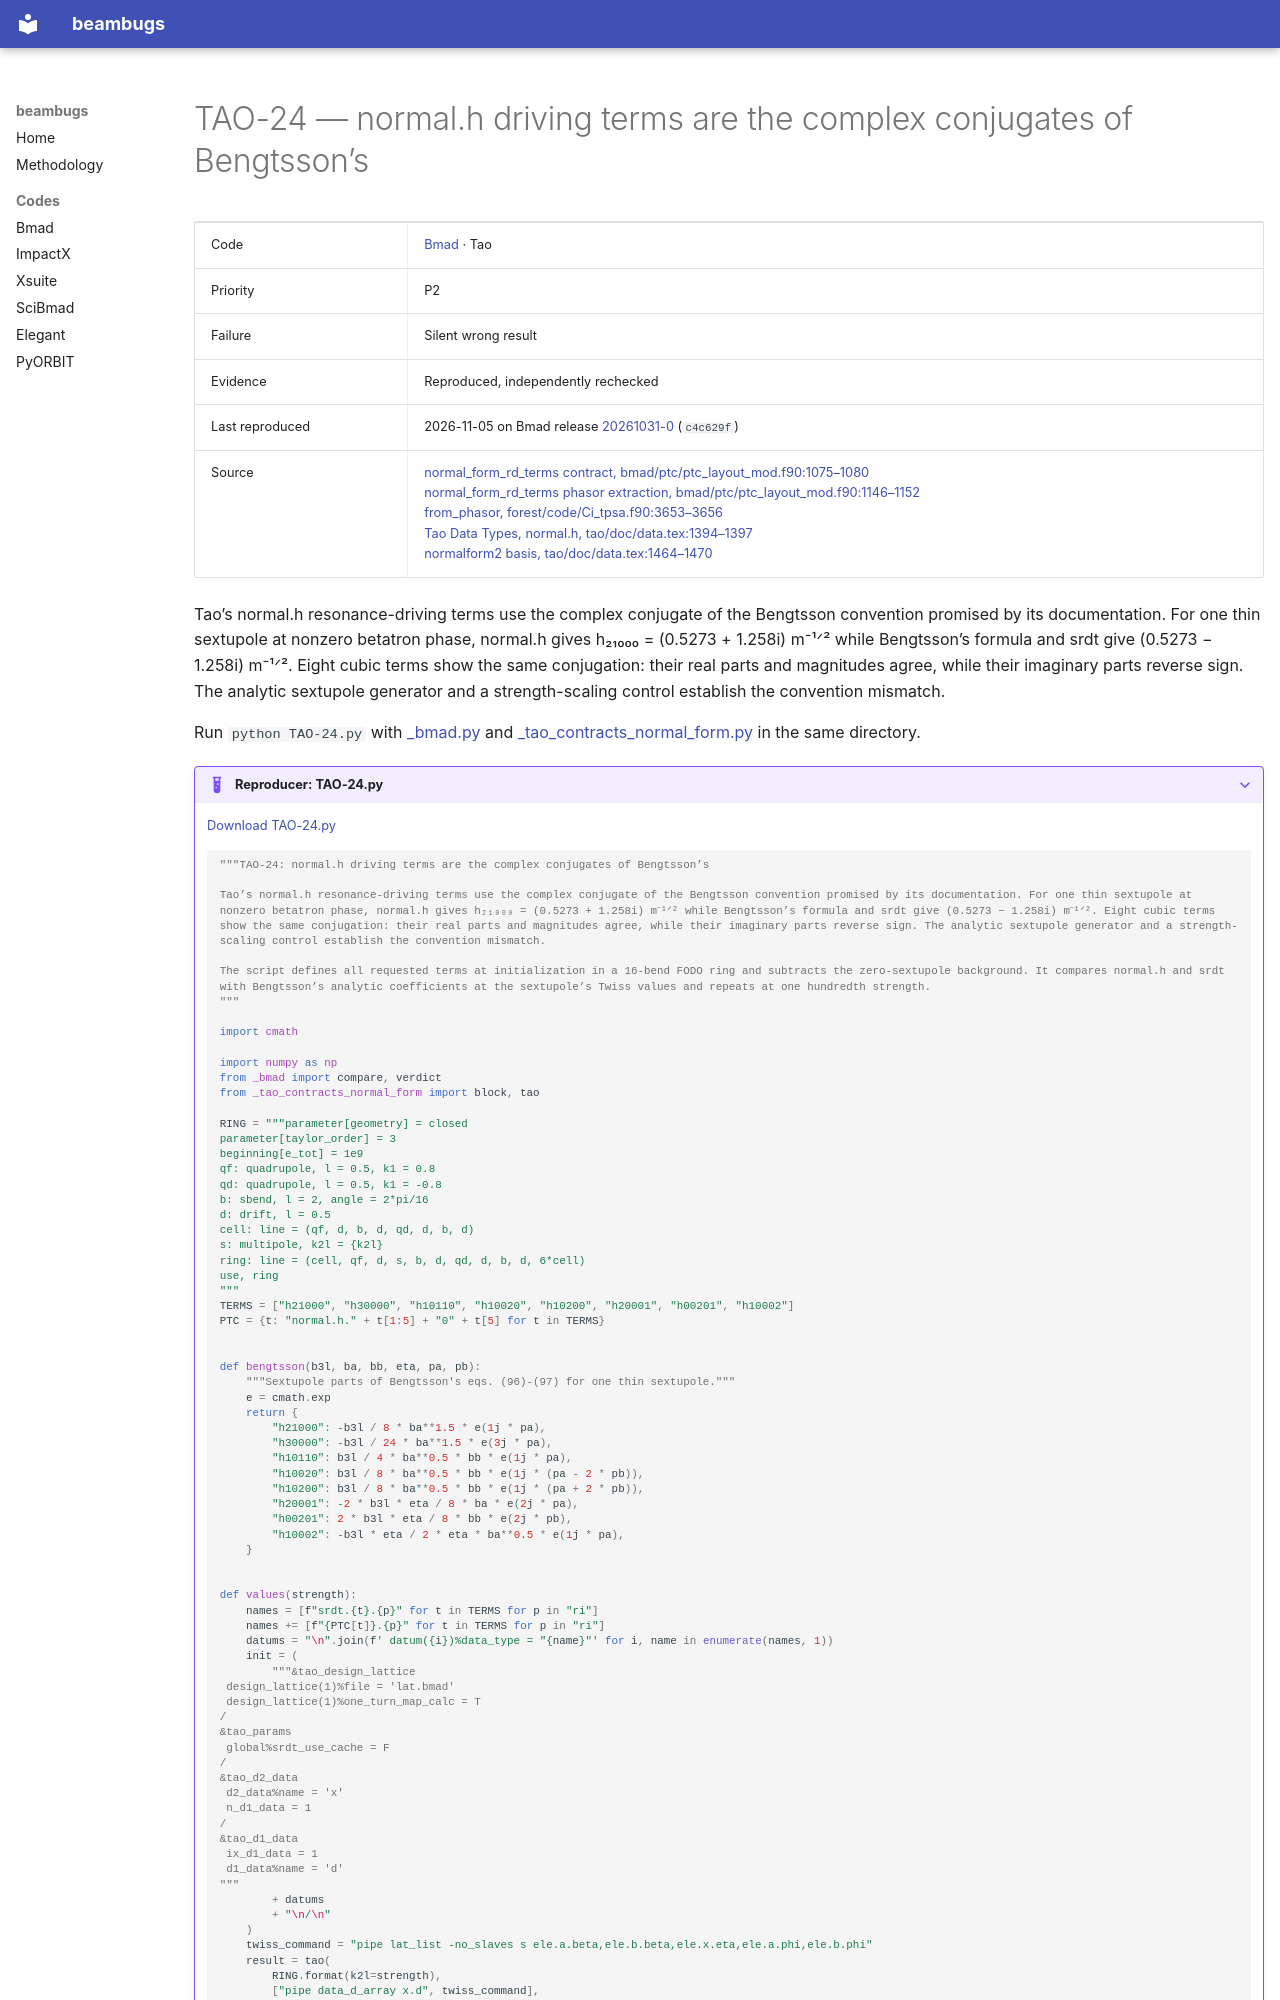

repository: nikitakuklev/beambugs · page: bmad/TAO-24/index.html · generator: mkdocs

---
title: "TAO-24: normal.h driving terms are the complex conjugates of Bengtsson’s"
hide:
  - toc
---

# TAO-24 — normal.h driving terms are the complex conjugates of Bengtsson’s

| | |
|---|---|
| Code | [Bmad](../index.md) · Tao |
| Priority | P2 |
| Failure | Silent wrong result |
| Evidence | Reproduced, independently rechecked |
| Last reproduced | 2026-11-05 on Bmad release [20261031-0](https://github.com/bmad-sim/bmad-ecosystem/tree/20261031-0) (`c4c629f`) |
| Source | [normal_form_rd_terms contract, bmad/ptc/ptc_layout_mod.f90:1075–1080](https://github.com/bmad-sim/bmad-ecosystem/blob/c4c629fc9071d3a56cb1ba5bc714baba65e9c5d3/bmad/ptc/ptc_layout_mod.f90#L1075-L1080)<br>[normal_form_rd_terms phasor extraction, bmad/ptc/ptc_layout_mod.f90:1146–1152](https://github.com/bmad-sim/bmad-ecosystem/blob/c4c629fc9071d3a56cb1ba5bc714baba65e9c5d3/bmad/ptc/ptc_layout_mod.f90#L1146-L1152)<br>[from_phasor, forest/code/Ci_tpsa.f90:3653–3656](https://github.com/bmad-sim/bmad-ecosystem/blob/c4c629fc9071d3a56cb1ba5bc714baba65e9c5d3/forest/code/Ci_tpsa.f90#L3653-L3656)<br>[Tao Data Types, normal.h, tao/doc/data.tex:1394–1397](https://github.com/bmad-sim/bmad-ecosystem/blob/c4c629fc9071d3a56cb1ba5bc714baba65e9c5d3/tao/doc/data.tex#L1394-L1397)<br>[normalform2 basis, tao/doc/data.tex:1464–1470](https://github.com/bmad-sim/bmad-ecosystem/blob/c4c629fc9071d3a56cb1ba5bc714baba65e9c5d3/tao/doc/data.tex#L1464-L1470) |

Tao’s normal.h resonance-driving terms use the complex conjugate of the Bengtsson convention promised by its documentation. For one thin sextupole at nonzero betatron phase, normal.h gives h₂₁₀₀₀ = (0.5273 + 1.258i) m⁻¹ᐟ² while Bengtsson’s formula and srdt give (0.5273 − 1.258i) m⁻¹ᐟ². Eight cubic terms show the same conjugation: their real parts and magnitudes agree, while their imaginary parts reverse sign. The analytic sextupole generator and a strength-scaling control establish the convention mismatch.

Run `python TAO-24.py` with [_bmad.py](../helpers/_bmad.py) and [_tao_contracts_normal_form.py](../helpers/_tao_contracts_normal_form.py) in the same directory.

??? example "Reproducer: TAO-24.py"

    [Download TAO-24.py](TAO-24.py)

    ```python
    """TAO-24: normal.h driving terms are the complex conjugates of Bengtsson’s

    Tao’s normal.h resonance-driving terms use the complex conjugate of the Bengtsson convention promised by its documentation. For one thin sextupole at nonzero betatron phase, normal.h gives h₂₁₀₀₀ = (0.5273 + 1.258i) m⁻¹ᐟ² while Bengtsson’s formula and srdt give (0.5273 − 1.258i) m⁻¹ᐟ². Eight cubic terms show the same conjugation: their real parts and magnitudes agree, while their imaginary parts reverse sign. The analytic sextupole generator and a strength-scaling control establish the convention mismatch.

    The script defines all requested terms at initialization in a 16-bend FODO ring and subtracts the zero-sextupole background. It compares normal.h and srdt with Bengtsson’s analytic coefficients at the sextupole’s Twiss values and repeats at one hundredth strength.
    """

    import cmath

    import numpy as np
    from _bmad import compare, verdict
    from _tao_contracts_normal_form import block, tao

    RING = """parameter[geometry] = closed
    parameter[taylor_order] = 3
    beginning[e_tot] = 1e9
    qf: quadrupole, l = 0.5, k1 = 0.8
    qd: quadrupole, l = 0.5, k1 = -0.8
    b: sbend, l = 2, angle = 2*pi/16
    d: drift, l = 0.5
    cell: line = (qf, d, b, d, qd, d, b, d)
    s: multipole, k2l = {k2l}
    ring: line = (cell, qf, d, s, b, d, qd, d, b, d, 6*cell)
    use, ring
    """
    TERMS = ["h21000", "h30000", "h10110", "h10020", "h10200", "h20001", "h00201", "h10002"]
    PTC = {t: "normal.h." + t[1:5] + "0" + t[5] for t in TERMS}


    def bengtsson(b3l, ba, bb, eta, pa, pb):
        """Sextupole parts of Bengtsson's eqs. (96)-(97) for one thin sextupole."""
        e = cmath.exp
        return {
            "h21000": -b3l / 8 * ba**1.5 * e(1j * pa),
            "h30000": -b3l / 24 * ba**1.5 * e(3j * pa),
            "h10110": b3l / 4 * ba**0.5 * bb * e(1j * pa),
            "h10020": b3l / 8 * ba**0.5 * bb * e(1j * (pa - 2 * pb)),
            "h10200": b3l / 8 * ba**0.5 * bb * e(1j * (pa + 2 * pb)),
            "h20001": -2 * b3l * eta / 8 * ba * e(2j * pa),
            "h00201": 2 * b3l * eta / 8 * bb * e(2j * pb),
            "h10002": -b3l * eta / 2 * eta * ba**0.5 * e(1j * pa),
        }
